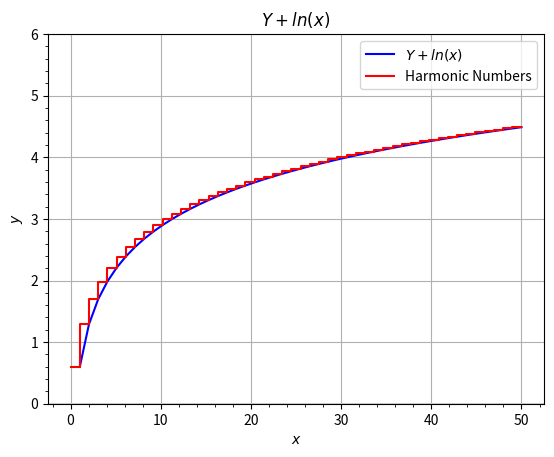

The script that saved this image:
#!/usr/bin/env python3
# eulers_constant.py

import numpy as np
from scipy import optimize
import matplotlib.pyplot as plt
from matplotlib.ticker import AutoMinorLocator
import os
import sys
import scipy.integrate

# TASK: Create a Python program called eulers_constant.py that uses SciPy to numerically estimate Euler's Constant.
# Then use pyplot to superimpose a line graph of 𝛾+ln⁡(𝑥) on top of a step plot of the first 50 Harmonic Numbers

def harmonic_nums(n):
    h = 0
    for i in range(1, n + 1):
        h += 1 / i
    return h


def f(x):
    return np.log(np.log(1 / x))


def plot(ax):
    a = 0
    b = 50
    Y = -scipy.integrate.quad(f, 0, 1)[0]

    x = np.linspace(a, b)
    y = Y + np.log(x)

    hy = [harmonic_nums(j) for j in range(1, 51)]  # create a list of the harmonic numbers

    ax.set_title(rf"$Y + ln(x)$")
    ax.set_xlabel(rf"$x$")
    ax.set_ylabel(rf"$y$")
    ax.grid()
    ax.set_ylim(0, 6)
    ax.axhline(y=0.0, color="lightgray")
    ax.plot(x, y, color="blue", label=rf"$Y + ln(x)$")
    ax.step(x, y, color="red", label="Harmonic Numbers")

    ax.xaxis.set_minor_locator(AutoMinorLocator())
    ax.yaxis.set_minor_locator(AutoMinorLocator())
    ax.legend(loc="upper right")


def main():
    fig = plt.figure(os.path.basename(sys.argv[0]))
    gs = fig.add_gridspec(1, 1)

    ax = fig.add_subplot(gs[0, 0])
    plot(ax)

    plt.show()
    print()


if __name__ == "__main__":
    main()
